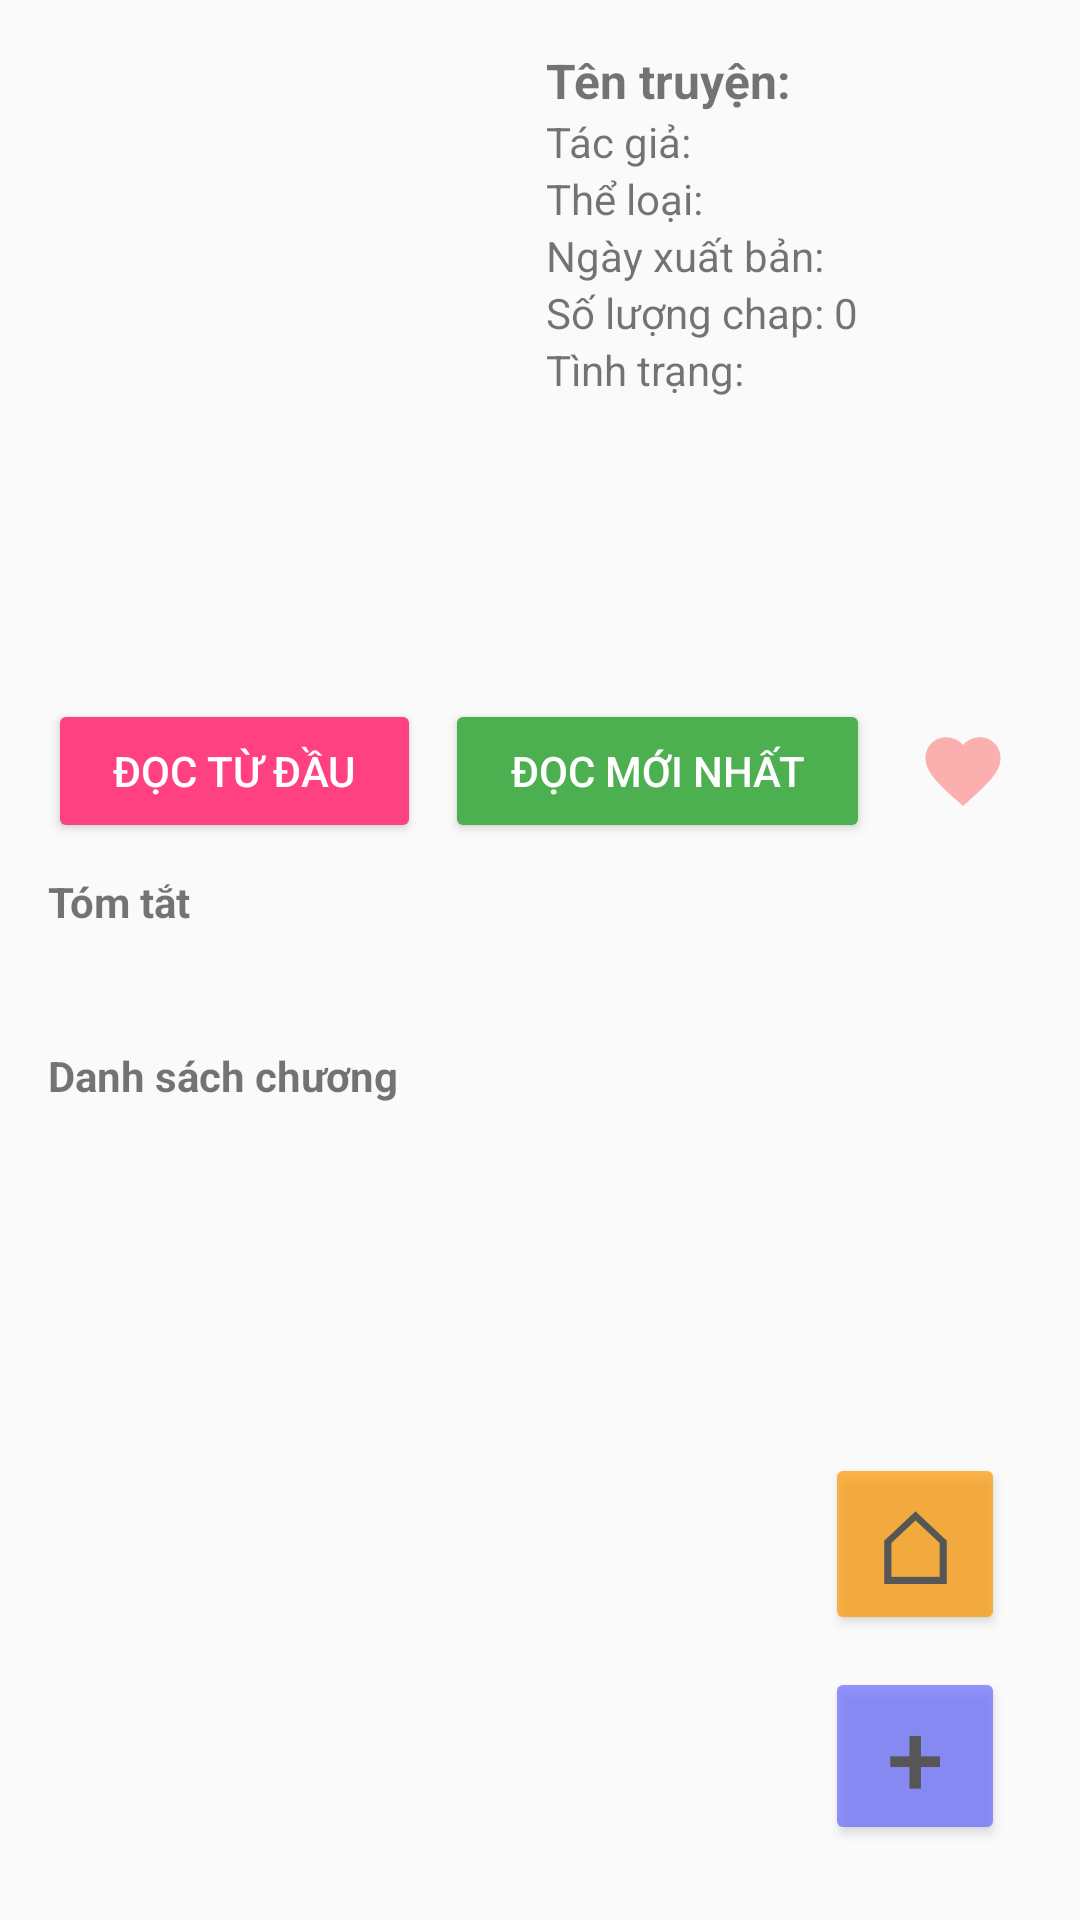

Write the Android layout XML for this screen, with the resource values it uses.
<!-- AndroidManifest.xml: application theme Theme.AppDocTruyen -->
<!-- res/layout/activity_novels_info.xml -->
<FrameLayout xmlns:android="http://schemas.android.com/apk/res/android"
    xmlns:app="http://schemas.android.com/apk/res-auto"
    android:layout_width="match_parent"
    android:layout_height="match_parent"
    android:id="@+id/main">

    <ImageView
        android:id="@+id/img_bg"
        android:layout_width="match_parent"
        android:layout_height="match_parent"
        android:alpha="0.1"
        android:scaleType="centerCrop"
        android:paddingTop="28dp" />

    <LinearLayout
        android:layout_width="match_parent"
        android:layout_height="wrap_content"
        android:orientation="vertical">

        <RelativeLayout
            android:layout_width="match_parent"
            android:layout_height="wrap_content"
            android:padding="16dp">

            
            <ImageView
                android:id="@+id/novelImage"
                android:layout_width="150dp"
                android:layout_height="200dp"
                android:contentDescription="Novel Image"
                android:scaleType="fitXY" />

            <LinearLayout
                android:layout_width="231dp"
                android:layout_height="201dp"
                android:layout_toEndOf="@id/novelImage"
                android:orientation="vertical"
                android:paddingStart="16dp">

                
                <TextView
                    android:id="@+id/novelTitle"
                    android:layout_width="wrap_content"
                    android:layout_height="wrap_content"
                    android:text="Tên truyện: "
                    android:textSize="16sp"
                    android:textStyle="bold"
                    android:maxLines="2"
                    android:ellipsize="end"
                    android:clickable="true"
                    android:focusable="true"
                    android:foreground="?attr/selectableItemBackground" />

                <TextView
                    android:id="@+id/novelAuthor"
                    android:layout_width="wrap_content"
                    android:layout_height="wrap_content"
                    android:ellipsize="end"
                    android:maxLines="1"
                    android:text="Tác giả: "
                    android:clickable="true"
                    android:focusable="true"
                    android:foreground="?attr/selectableItemBackground"/>

                <TextView
                    android:id="@+id/novelGenre"
                    android:layout_width="wrap_content"
                    android:layout_height="wrap_content"
                    android:ellipsize="end"
                    android:maxLines="2"
                    android:text="Thể loại: "
                    android:clickable="true"
                    android:focusable="true"
                    android:foreground="?attr/selectableItemBackground"/>

                
                <TextView
                    android:id="@+id/novelPublishDate"
                    android:layout_width="wrap_content"
                    android:layout_height="wrap_content"
                    android:ellipsize="end"
                    android:maxLines="1"
                    android:text="Ngày xuất bản: "
                    android:clickable="true"
                    android:focusable="true"
                    android:foreground="?attr/selectableItemBackground"
                    />

                <TextView
                    android:id="@+id/novelChapterCount"
                    android:layout_width="wrap_content"
                    android:layout_height="wrap_content"
                    android:maxLines="1"
                    android:text="Số lượng chap: 0" />

                <TextView
                    android:id="@+id/novelStatus"
                    android:layout_width="wrap_content"
                    android:layout_height="wrap_content"
                    android:ellipsize="end"
                    android:maxLines="1"
                    android:text="Tình trạng: "
                    android:clickable="true"
                    android:focusable="true"
                    android:foreground="?attr/selectableItemBackground"/>
            </LinearLayout>
        </RelativeLayout>

        
        <LinearLayout
            android:layout_width="match_parent"
            android:layout_height="wrap_content"
            android:orientation="horizontal"
            android:paddingHorizontal="16dp"
            android:gravity="center_vertical">

            
            <Button
                android:id="@+id/readButton"
                android:layout_width="wrap_content"
                android:layout_height="wrap_content"
                android:layout_weight="1"
                android:backgroundTint="@color/colorAccent"
                android:text="Đọc từ đầu"
                android:textColor="@android:color/white" />

            
            <Button
                android:id="@+id/readLatestButton"
                android:layout_width="wrap_content"
                android:layout_height="wrap_content"
                android:layout_weight="1"
                android:backgroundTint="#4CAF50"
                android:text="Đọc mới nhất"
                android:layout_marginStart="8dp"
                android:textColor="@android:color/white" />

            
            <ImageView
                android:id="@+id/heartIcon"
                android:layout_width="wrap_content"
                android:layout_height="match_parent"
                android:layout_marginStart="8dp"
                android:background="?attr/selectableItemBackgroundBorderless"
                android:contentDescription="@string/heart_icon"
                android:padding="8dp"
                android:src="@drawable/ic_heart_empty" />

            
            <ImageButton
                android:id="@+id/btnEditNovel"
                android:layout_width="48dp"
                android:layout_height="48dp"
                android:layout_marginStart="8dp"
                android:background="?attr/selectableItemBackgroundBorderless"
                android:contentDescription="Sửa truyện"
                android:padding="8dp"
                android:src="@drawable/ic_edit"
                android:visibility="gone"
                app:tint="@color/colorAccent" />
        </LinearLayout>

        
        <TextView
            android:id="@+id/storySynopsis"
            android:layout_width="wrap_content"
            android:layout_height="wrap_content"
            android:paddingTop="10dp"
            android:paddingHorizontal="16dp"
            android:text="Tóm tắt"
            android:textStyle="bold" />

        <TextView
            android:id="@+id/storyContent"
            android:layout_width="match_parent"
            android:layout_height="wrap_content"
            android:paddingHorizontal="16dp"
            android:paddingBottom="10dp"
            android:maxLines="6"
            android:ellipsize="end"
            android:clickable="true"
            android:focusable="true"
            android:foreground="?attr/selectableItemBackground" />

        
        <TextView
            android:id="@+id/chapterListTitle"
            android:layout_width="wrap_content"
            android:layout_height="wrap_content"
            android:paddingTop="10dp"
            android:paddingHorizontal="16dp"
            android:text="Danh sách chương"
            android:textStyle="bold" />

        <FrameLayout
            android:layout_width="match_parent"
            android:layout_height="0dp"
            android:layout_weight="1">
            <androidx.recyclerview.widget.RecyclerView
                android:id="@+id/recyclerViewChapters"
                android:layout_width="match_parent"
                android:layout_height="wrap_content"
                android:nestedScrollingEnabled="false" />
        </FrameLayout>
    </LinearLayout>

    
    <Button
        android:id="@+id/btn_home"
        android:layout_width="60dp"
        android:layout_height="wrap_content"
        android:layout_gravity="bottom|end"
        android:layout_marginEnd="25dp"
        android:layout_marginBottom="95dp"
        android:alpha="0.7"
        android:backgroundTint="#FF9800"
        android:padding="7dp"
        android:text="⌂"
        android:textSize="34sp" />

    <Button
        android:id="@+id/btn_chapter"
        android:layout_width="60dp"
        android:layout_height="wrap_content"
        android:layout_gravity="bottom|end"
        android:layout_margin="25dp"
        android:alpha="0.7"
        android:backgroundTint="#6669FF"
        android:padding="7dp"
        android:text="+"
        android:textSize="34sp"
        android:visibility="visible" />
</FrameLayout>
<!-- resources referenced by this layout -->
<resources>
  <color name="colorAccent">#FF4081</color>
  <!-- drawable ic_heart_empty (drawable) -->
  <?xml version="1.0" encoding="utf-8"?>
  <vector xmlns:android="http://schemas.android.com/apk/res/android"
      android:width="30dp"
      android:height="30dp"
      android:viewportWidth="24"
      android:viewportHeight="24">
      <path
          android:fillColor="#FF0000"
          android:pathData="M12 21.35l-1.45-1.32C5.4 15.36 2 12.28 2 8.5 2 5.42 4.42 3 7.5 3c1.74 0 3.41.81 4.5 2.09C13.09 3.81 14.76 3 16.5 3 19.58 3 22 5.42 22 8.5c0 3.78-3.4 6.86-8.55 11.54L12 21.35z"
          android:fillAlpha="0.3"/>
  </vector>
  <string name="heart_icon">Heart Icon</string>
  <style name="Theme.AppDocTruyen" parent="Theme.MaterialComponents.DayNight.NoActionBar">
          
          <item name="colorPrimary">@color/colorPrimary</item>
          <item name="colorPrimaryVariant">@color/colorPrimaryDark</item>
          <item name="colorOnPrimary">@color/white</item>
  
          
          <item name="colorSecondary">@color/colorAccent</item>
          <item name="colorSecondaryVariant">@color/accent_color_dark</item>
          <item name="colorOnSecondary">@color/black</item>
  
          
          <item name="android:statusBarColor">?attr/colorPrimaryVariant</item>
  
          
          <item name="android:windowBackground">@color/light_background</item>
          <item name="android:textColorPrimary">@color/light_text</item>
      </style>
  <color name="colorPrimary">#3F51B5</color>
  <color name="colorPrimaryDark">#303F9F</color>
  <color name="white">#FFFFFFFF</color>
  <color name="accent_color_dark">#F50057</color>
  <color name="black">#FF000000</color>
  <color name="light_background">#FAFAFA</color>
  <color name="light_text">#212121</color>
</resources>
